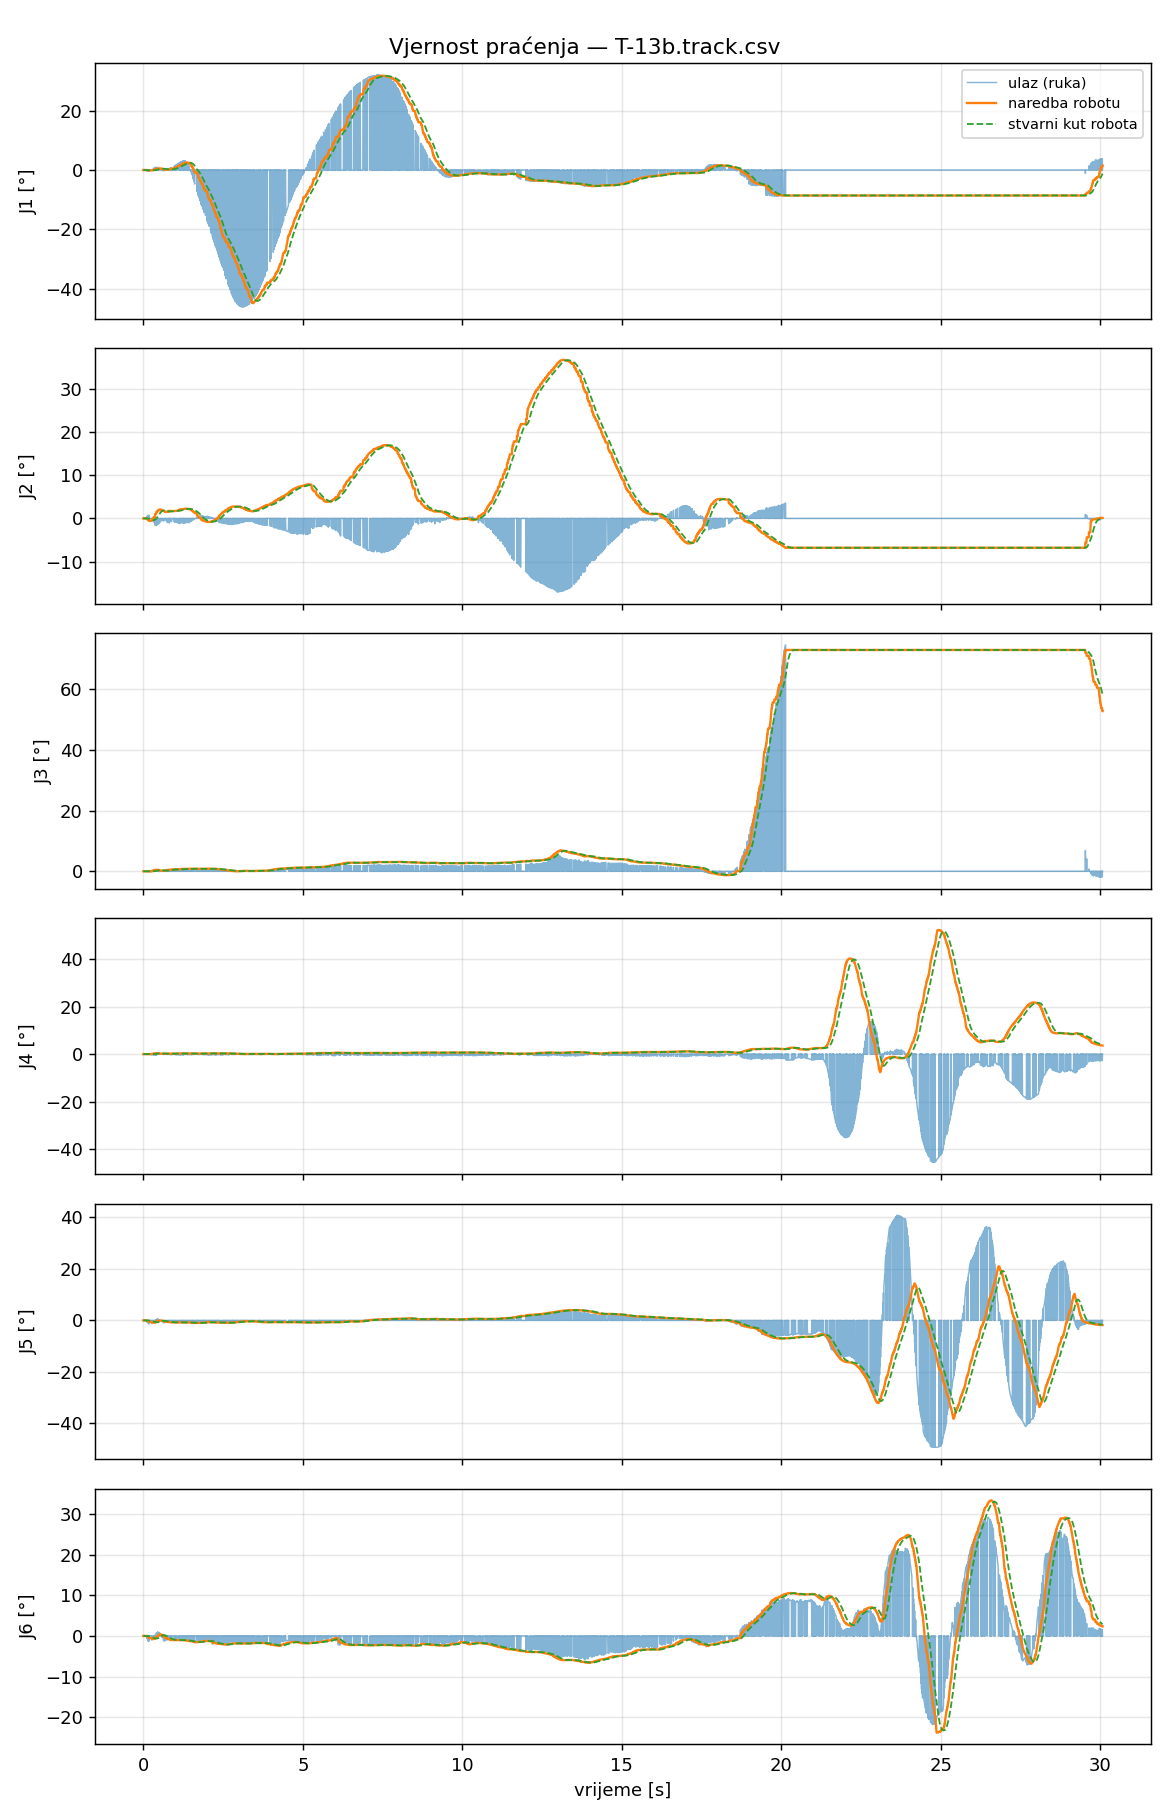

The file beside this chart, header and first rows:
t_s, t_capture, in_J1_deg, filt_J1_deg, target_J1_deg, cmd_J1_deg, act_J1_deg, ratelim_J1, rangeclamp_J1, halted_J1, in_J2_deg, filt_J2_deg, target_J2_deg, cmd_J2_deg, act_J2_deg, ratelim_J2, rangeclamp_J2, halted_J2, in_J3_deg, filt_J3_deg, target_J3_deg, cmd_J3_deg, act_J3_deg, ratelim_J3
0.000000, 1788221916, 0.0000, 0.0000, 0.0000, 0.0000, -0.0007, 0, 0, 1, 0.0000, 0.0000, 0.0000, 0.0000, -0.0007, 0, 0, 1, 0.0000, 0.0000, 0.0000, 0.0000, 0.0007, 0
0.007999, 1788221916, 0.0000, 0.0000, 0.0000, 0.0000, -0.0021, 0, 0, 1, 0.0000, 0.0000, 0.0000, 0.0000, 0.0000, 0, 0, 1, 0.0000, 0.0000, 0.0000, 0.0000, 0.0007, 0
0.01609, 1788221916, 0.0000, 0.0000, 0.0000, 0.0000, 0.0014, 0, 0, 1, 0.0000, 0.0000, 0.0000, 0.0000, -0.0021, 0, 0, 1, 0.0000, 0.0000, 0.0000, 0.0000, 0.0014, 0
0.02363, 1788221916, 0.0000, 0.0000, 0.0000, 0.0000, 0.0007, 0, 0, 1, 0.0000, 0.0000, 0.0000, 0.0000, -0.0007, 0, 0, 1, 0.0000, 0.0000, 0.0000, 0.0000, -0.0014, 0
0.03168, 1788221916, 0.0000, 0.0000, 0.0000, 0.0000, 0.0020, 0, 0, 1, 0.0000, 0.0000, 0.0000, 0.0000, -0.0021, 0, 0, 1, 0.0000, 0.0000, 0.0000, 0.0000, 0.0007, 0
0.03921, 1788221916, 0.0000, 0.0000, 0.0000, 0.0000, 0.0014, 0, 0, 1, 0.0000, 0.0000, 0.0000, 0.0000, -0.0021, 0, 0, 1, 0.0000, 0.0000, 0.0000, 0.0000, -0.0006, 0
0.04774, 1788221916, 0.0000, 0.0000, 0.0000, 0.0000, 0.0007, 0, 0, 1, 0.0000, 0.0000, 0.0000, 0.0000, -0.0007, 0, 0, 1, 0.0000, 0.0000, 0.0000, 0.0000, 0.0007, 0
0.05607, 1788221916, 0.0000, 0.0000, 0.0000, 0.0000, -0.0014, 0, 0, 0, 0.0000, 0.0000, 0.0000, 0.0000, 0.0014, 0, 0, 0, 0.0000, 0.0000, 0.0000, 0.0000, -0.0006, 0
0.06406, 1788221916, 0.0000, 0.0000, 0.0000, 0.0000, 0.0007, 0, 0, 0, 0.0000, 0.0000, 0.0000, 0.0000, -0.0007, 0, 0, 0, 0.0000, 0.0000, 0.0000, 0.0000, 0.0007, 0
0.07097, 1788221916, 0.0000, 0.0000, 0.0000, 0.0000, 0.0000, 0, 0, 0, 0.0000, 0.0000, 0.0000, 0.0000, -0.0014, 0, 0, 0, 0.0000, 0.0000, 0.0000, 0.0000, -0.0014, 0
0.07976, 1788221916, 0.0000, 0.0000, 0.0000, 0.0000, -0.0007, 0, 0, 0, 0.0000, 0.0000, 0.0000, 0.0000, -0.0014, 0, 0, 0, 0.0000, 0.0000, 0.0000, 0.0000, 0.0000, 0
0.08781, 1788221916, 0.0000, 0.0000, 0.0000, 0.0000, 0.0014, 0, 0, 0, 0.0000, 0.0000, 0.0000, 0.0000, -0.0007, 0, 0, 0, 0.0000, 0.0000, 0.0000, 0.0000, 0.0014, 0
0.0955, 1788221916, -0.1725, -0.0154, -0.0154, -0.0154, -0.0021, 0, 0, 0, 0.1674, 0.0149, -0.0328, -0.0328, -0.0021, 0, 0, 0, -0.0288, -0.0026, -0.0038, -0.0038, 0.0007, 0
0.1042, 1788221916, 0.0000, 0.0000, -0.0154, -0.0154, 0.0007, 0, 0, 0, 0.0000, 0.0000, -0.0328, -0.0328, -0.0021, 0, 0, 0, 0.0000, 0.0000, -0.0038, -0.0038, -0.0006, 0
0.1122, 1788221916, -0.2926, -0.0424, -0.0424, -0.0424, -0.0014, 0, 0, 0, 0.3789, 0.0504, -0.1109, -0.1109, 0.0007, 0, 0, 0, -0.0288, -0.0051, -0.0077, -0.0077, 0.0000, 0
0.1196, 1788221916, 0.0000, 0.0000, -0.0424, -0.0424, 0.0014, 0, 0, 0, 0.0000, 0.0000, -0.1109, -0.1109, -0.0027, 0, 0, 0, 0.0000, 0.0000, -0.0077, -0.0077, -0.0006, 0
0.1274, 1788221916, -0.3691, -0.0733, -0.0733, -0.0733, -0.0014, 0, 0, 0, 0.6107, 0.1033, -0.2273, -0.2273, -0.0008, 0, 0, 0, -0.0695, -0.0112, -0.0168, -0.0168, 0.0000, 0
0.136, 1788221916, 0.0000, 0.0000, -0.0733, -0.0733, -0.0021, 0, 0, 0, 0.0000, 0.0000, -0.2273, -0.2273, -0.0022, 0, 0, 0, 0.0000, 0.0000, -0.0168, -0.0168, -0.0006, 0
0.144, 1788221916, -0.3989, -0.1036, -0.1036, -0.1036, -0.0021, 0, 0, 0, 0.6702, 0.1561, -0.3435, -0.3435, -0.0037, 0, 0, 0, -0.1017, -0.0196, -0.0294, -0.0294, 0.0014, 0
0.1516, 1788221916, 0.0000, 0.0000, -0.1036, -0.1036, -0.0030, 0, 0, 0, 0.0000, 0.0000, -0.3435, -0.3435, -0.0114, 0, 0, 0, 0.0000, 0.0000, -0.0294, -0.0294, 0.0028, 0
0.1597, 1788221916, 0.0000, 0.0000, -0.1036, -0.1036, -0.0036, 0, 0, 0, 0.0000, 0.0000, -0.3435, -0.3435, -0.0169, 0, 0, 0, 0.0000, 0.0000, -0.0294, -0.0294, 0.0007, 0
0.1682, 1788221916, -0.3707, -0.1397, -0.1397, -0.1397, -0.0120, 0, 0, 0, 0.7464, 0.2361, -0.5194, -0.5194, -0.0335, 0, 0, 0, -0.0834, -0.0282, -0.0424, -0.0424, 0.0021, 0
0.1752, 1788221916, -0.3707, -0.1508, -0.1508, -0.1508, -0.0175, 0, 0, 0, 0.7464, 0.2605, -0.5732, -0.5732, -0.0474, 0, 0, 0, -0.0834, -0.0309, -0.0463, -0.0463, 0.0000, 0
0.1843, 1788221916, 0.0000, 0.0000, -0.1508, -0.1508, -0.0237, 0, 0, 0, 0.0000, 0.0000, -0.5732, -0.5732, -0.0620, 0, 0, 0, 0.0000, 0.0000, -0.0463, -0.0463, 0.0013, 0
0.1915, 1788221916, 0.0000, 0.0000, -0.1508, -0.1508, -0.0327, 0, 0, 0, 0.0000, 0.0000, -0.5732, -0.5732, -0.0808, 0, 0, 0, 0.0000, 0.0000, -0.0463, -0.0463, 0.0014, 0
0.2001, 1788221916, 0.0000, 0.0000, -0.1508, -0.1508, -0.0368, 0, 0, 0, 0.0000, 0.0000, -0.5732, -0.5732, -0.1043, 0, 0, 0, 0.0000, 0.0000, -0.0463, -0.0463, 0.0014, 0
0.2083, 1788221916, 0.0000, 0.0000, -0.1508, -0.1508, -0.0451, 0, 0, 0, 0.0000, 0.0000, -0.5732, -0.5732, -0.1305, 0, 0, 0, 0.0000, 0.0000, -0.0463, -0.0463, -0.0007, 0
0.2158, 1788221916, 0.0000, 0.0000, -0.1508, -0.1508, -0.0526, 0, 0, 0, 0.0000, 0.0000, -0.5732, -0.5732, -0.1567, 0, 0, 0, 0.0000, 0.0000, -0.0463, -0.0463, 0.0006, 0
0.2239, 1788221916, 0.0000, 0.0000, -0.1508, -0.1508, -0.0588, 0, 0, 0, 0.0000, 0.0000, -0.5732, -0.5732, -0.1897, 0, 0, 0, 0.0000, 0.0000, -0.0463, -0.0463, -0.0063, 0
0.2321, 1788221916, 0.0000, 0.0000, -0.1508, -0.1508, -0.0664, 0, 0, 0, 0.0000, 0.0000, -0.5732, -0.5732, -0.2206, 0, 0, 0, 0.0000, 0.0000, -0.0463, -0.0463, -0.0118, 0
0.2401, 1788221916, 0.0000, 0.0000, -0.1508, -0.1508, -0.0718, 0, 0, 0, 0.0000, 0.0000, -0.5732, -0.5732, -0.2516, 0, 0, 0, 0.0000, 0.0000, -0.0463, -0.0463, -0.0166, 0
0.2483, 1788221917, 0.0000, 0.0000, -0.1508, -0.1508, -0.0780, 0, 0, 0, 0.0000, 0.0000, -0.5732, -0.5732, -0.2798, 0, 0, 0, 0.0000, 0.0000, -0.0463, -0.0463, -0.0193, 0
0.2563, 1788221917, 0.0000, 0.0000, -0.1508, -0.1508, -0.0849, 0, 0, 0, 0.0000, 0.0000, -0.5732, -0.5732, -0.3106, 0, 0, 0, 0.0000, 0.0000, -0.0463, -0.0463, -0.0220, 0
0.2643, 1788221917, 0.1010, -0.0588, -0.0588, -0.0588, -0.0924, 0, 0, 0, -0.1100, 0.1251, -0.2752, -0.2752, -0.3373, 0, 0, 0, 0.2543, 0.0733, 0.1100, 0.1100, -0.0220, 0
0.2719, 1788221917, 0.0000, 0.0000, -0.0588, -0.0588, -0.0965, 0, 0, 0, 0.0000, 0.0000, -0.2752, -0.2752, -0.3619, 0, 0, 0, 0.0000, 0.0000, 0.1100, 0.1100, -0.0261, 0
0.2804, 1788221917, 0.0000, 0.0000, -0.0588, -0.0588, -0.1013, 0, 0, 0, 0.0000, 0.0000, -0.2752, -0.2752, -0.3795, 0, 0, 0, 0.0000, 0.0000, 0.1100, 0.1100, -0.0268, 0
0.2881, 1788221917, 0.0000, 0.0000, -0.0588, -0.0588, -0.1080, 0, 0, 0, 0.0000, 0.0000, -0.2752, -0.2752, -0.3924, 0, 0, 0, 0.0000, 0.0000, 0.1100, 0.1100, -0.0301, 0
0.2958, 1788221917, 0.0000, 0.0000, -0.0588, -0.0588, -0.1059, 0, 0, 0, 0.0000, 0.0000, -0.2752, -0.2752, -0.4054, 0, 0, 0, 0.0000, 0.0000, 0.1100, 0.1100, -0.0286, 0
0.3038, 1788221917, 0.0000, 0.0000, -0.0588, -0.0588, -0.1073, 0, 0, 0, 0.0000, 0.0000, -0.2752, -0.2752, -0.4100, 0, 0, 0, 0.0000, 0.0000, 0.1100, 0.1100, -0.0245, 0
0.3124, 1788221917, 0.5480, 0.0874, 0.0874, 0.0874, -0.1010, 0, 0, 0, -0.7364, -0.0824, 0.1813, 0.1813, -0.4118, 0, 0, 0, 0.4874, 0.1731, 0.2596, 0.2596, -0.0204, 0
0.3205, 1788221917, 0.6387, 0.1166, 0.1166, 0.1166, -0.0996, 0, 0, 0, -0.8693, -0.1242, 0.2732, 0.2732, -0.4060, 0, 0, 0, 0.5270, 0.1919, 0.2878, 0.2878, -0.0176, 0
0.3286, 1788221917, 0.0000, 0.0000, 0.1166, 0.1166, -0.0959, 0, 0, 0, 0.0000, 0.0000, 0.2732, 0.2732, -0.3965, 0, 0, 0, 0.0000, 0.0000, 0.2878, 0.2878, -0.0111, 0
0.3366, 1788221917, 0.0000, 0.0000, 0.1166, 0.1166, -0.0911, 0, 0, 0, 0.0000, 0.0000, 0.2732, 0.2732, -0.3771, 0, 0, 0, 0.0000, 0.0000, 0.2878, 0.2878, -0.0050, 0
0.3437, 1788221917, 0.0000, 0.0000, 0.1166, 0.1166, -0.0835, 0, 0, 0, 0.0000, 0.0000, 0.2732, 0.2732, -0.3578, 0, 0, 0, 0.0000, 0.0000, 0.2878, 0.2878, 0.0047, 0
0.3519, 1788221917, 0.0000, 0.0000, 0.1166, 0.1166, -0.0752, 0, 0, 0, 0.0000, 0.0000, 0.2732, 0.2732, -0.3309, 0, 0, 0, 0.0000, 0.0000, 0.2878, 0.2878, 0.0213, 0
0.3602, 1788221917, 0.0000, 0.0000, 0.1166, 0.1166, -0.0649, 0, 0, 0, 0.0000, 0.0000, 0.2732, 0.2732, -0.2984, 0, 0, 0, 0.0000, 0.0000, 0.2878, 0.2878, 0.0421, 0
0.3682, 1788221917, 0.9201, 0.3062, 0.3062, 0.3062, -0.0517, 0, 0, 0, -1.602, -0.4730, 1.041, 1.041, -0.2667, 0, 0, 0, 0.6279, 0.2947, 0.4421, 0.4421, 0.0641, 0
0.3758, 1788221917, 0.0000, 0.0000, 0.3062, 0.3062, -0.0414, 0, 0, 0, 0.0000, 0.0000, 1.041, 1.041, -0.2308, 0, 0, 0, 0.0000, 0.0000, 0.4421, 0.4421, 0.0825, 0
0.3836, 1788221917, 0.0000, 0.0000, 0.3062, 0.3062, -0.0296, 0, 0, 0, 0.0000, 0.0000, 1.041, 1.041, -0.1875, 0, 0, 0, 0.0000, 0.0000, 0.4421, 0.4421, 0.0992, 0
0.3923, 1788221917, 0.0000, 0.0000, 0.3062, 0.3062, -0.0144, 0, 0, 0, 0.0000, 0.0000, 1.041, 1.041, -0.1386, 0, 0, 0, 0.0000, 0.0000, 0.4421, 0.4421, 0.1126, 0
0.3999, 1788221917, 0.0000, 0.0000, 0.3062, 0.3062, -0.0006, 0, 0, 0, 0.0000, 0.0000, 1.041, 1.041, -0.0846, 0, 0, 0, 0.0000, 0.0000, 0.4421, 0.4421, 0.1278, 0
0.4074, 1788221917, 0.9361, 0.4168, 0.4168, 0.4168, 0.0173, 0, 0, 0, -1.69, -0.6867, 1.511, 1.511, -0.0186, 0, 0, 0, 0.4535, 0.3226, 0.4839, 0.4839, 0.1437, 0
0.4167, 1788221917, 0.0000, 0.0000, 0.4168, 0.4168, 0.0297, 0, 0, 0, 0.0000, 0.0000, 1.511, 1.511, 0.0477, 0, 0, 0, 0.0000, 0.0000, 0.4839, 0.4839, 0.1679, 0
0.4247, 1788221917, 0.0000, 0.0000, 0.4168, 0.4168, 0.0526, 0, 0, 0, 0.0000, 0.0000, 1.511, 1.511, 0.1261, 0, 0, 0, 0.0000, 0.0000, 0.4839, 0.4839, 0.1963, 0
0.4325, 1788221917, 0.0000, 0.0000, 0.4168, 0.4168, 0.0636, 0, 0, 0, 0.0000, 0.0000, 1.511, 1.511, 0.1683, 0, 0, 0, 0.0000, 0.0000, 0.4839, 0.4839, 0.2093, 0
0.4399, 1788221917, 0.0000, 0.0000, 0.4168, 0.4168, 0.0973, 0, 0, 0, 0.0000, 0.0000, 1.511, 1.511, 0.3016, 0, 0, 0, 0.0000, 0.0000, 0.4839, 0.4839, 0.2454, 0
0.4487, 1788221917, 0.8458, 0.5047, 0.5047, 0.5047, 0.1187, 0, 0, 0, -1.465, -0.8463, 1.862, 1.862, 0.3925, 0, 0, 0, 0.1864, 0.2947, 0.4421, 0.4421, 0.2695, 0
0.4562, 1788221917, 0.0000, 0.0000, 0.5047, 0.5047, 0.1449, 0, 0, 0, 0.0000, 0.0000, 1.862, 1.862, 0.4859, 0, 0, 0, 0.0000, 0.0000, 0.4421, 0.4421, 0.2921, 0
0.4638, 1788221917, 0.0000, 0.0000, 0.5047, 0.5047, 0.1697, 0, 0, 0, 0.0000, 0.0000, 1.862, 1.862, 0.5812, 0, 0, 0, 0.0000, 0.0000, 0.4421, 0.4421, 0.3161, 0
0.4723, 1788221917, 0.0000, 0.0000, 0.5047, 0.5047, 0.1931, 0, 0, 0, 0.0000, 0.0000, 1.862, 1.862, 0.6719, 0, 0, 0, 0.0000, 0.0000, 0.4421, 0.4421, 0.3351, 0
... 3,690 more rows
